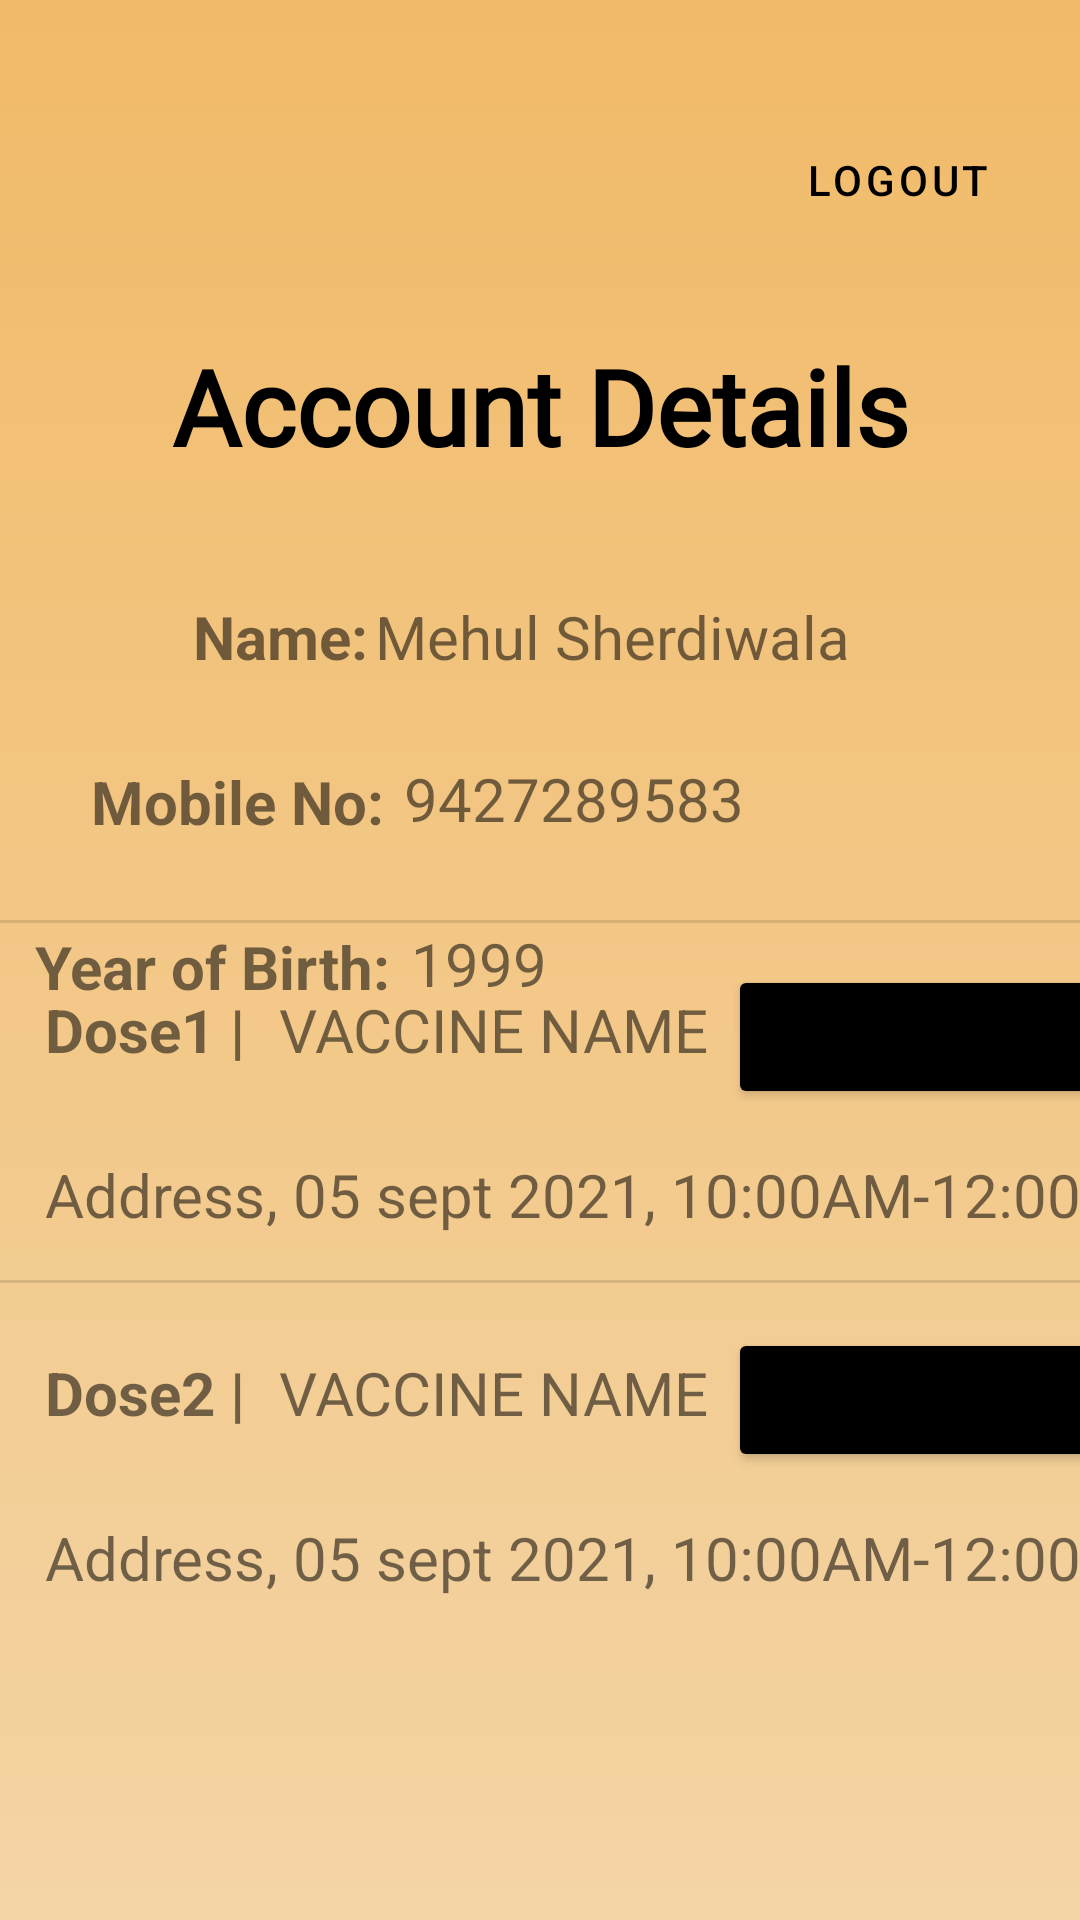

Layout XML and referenced resources for this Android screen:
<!-- AndroidManifest.xml: application theme Theme.CoVax -->
<!-- res/layout/activity_user_dashboard.xml -->
<?xml version="1.0" encoding="utf-8"?>
<androidx.constraintlayout.widget.ConstraintLayout xmlns:android="http://schemas.android.com/apk/res/android"
    xmlns:app="http://schemas.android.com/apk/res-auto"
    xmlns:tools="http://schemas.android.com/tools"
    android:layout_width="match_parent"
    android:layout_height="match_parent"
    android:background="@drawable/theme_background"
    tools:context=".UserDashboard">

    <TextView
        android:id="@+id/textView"
        android:layout_width="wrap_content"
        android:layout_height="wrap_content"
        android:layout_marginTop="112dp"
        android:fontFamily="@font/carter_one"
        android:text="Account Details"
        android:textColor="@color/black"
        android:textSize="35sp"
        android:textStyle="bold"
        app:layout_constraintEnd_toEndOf="parent"
        app:layout_constraintStart_toStartOf="parent"
        app:layout_constraintTop_toTopOf="parent" />

    <TextView
        android:id="@+id/textView2"
        android:layout_width="wrap_content"
        android:layout_height="wrap_content"
        android:layout_marginTop="40dp"
        android:text="Name:"
        android:textSize="20sp"
        android:textStyle="bold"
        app:layout_constraintEnd_toEndOf="parent"
        app:layout_constraintHorizontal_bias="0.213"
        app:layout_constraintStart_toStartOf="parent"
        app:layout_constraintTop_toBottomOf="@+id/textView" />

    <TextView
        android:id="@+id/txt_dash_username"
        android:layout_width="223dp"
        android:layout_height="26dp"
        android:layout_marginTop="40dp"
        android:text="Mehul Sherdiwala"
        android:textSize="20sp"
        app:layout_constraintEnd_toEndOf="parent"
        app:layout_constraintHorizontal_bias="0.166"
        app:layout_constraintStart_toEndOf="@+id/textView2"
        app:layout_constraintTop_toBottomOf="@+id/textView" />

    <TextView
        android:id="@+id/textView5"
        android:layout_width="wrap_content"
        android:layout_height="wrap_content"
        android:layout_marginTop="28dp"
        android:text="Mobile No:"
        android:textSize="20sp"
        android:textStyle="bold"
        app:layout_constraintEnd_toEndOf="parent"
        app:layout_constraintHorizontal_bias="0.115"
        app:layout_constraintStart_toStartOf="parent"
        app:layout_constraintTop_toBottomOf="@+id/textView2" />

    <TextView
        android:id="@+id/textView6"
        android:layout_width="wrap_content"
        android:layout_height="wrap_content"
        android:layout_marginTop="28dp"
        android:text="Year of Birth:"
        android:textSize="20sp"
        android:textStyle="bold"
        app:layout_constraintEnd_toEndOf="parent"
        app:layout_constraintHorizontal_bias="0.048"
        app:layout_constraintStart_toStartOf="parent"
        app:layout_constraintTop_toBottomOf="@+id/textView5" />

    <TextView
        android:id="@+id/txt_dash_mobile_no"
        android:layout_width="wrap_content"
        android:layout_height="wrap_content"
        android:layout_marginTop="28dp"
        android:text="9427289583"
        android:textSize="20sp"
        app:layout_constraintEnd_toEndOf="parent"
        app:layout_constraintHorizontal_bias="0.055"
        app:layout_constraintStart_toEndOf="@+id/textView5"
        app:layout_constraintTop_toBottomOf="@+id/txt_dash_username" />

    <TextView
        android:id="@+id/txt_dash_year"
        android:layout_width="wrap_content"
        android:layout_height="wrap_content"
        android:layout_marginTop="28dp"
        android:text="1999"
        android:textSize="20sp"
        app:layout_constraintEnd_toEndOf="parent"
        app:layout_constraintHorizontal_bias="0.038"
        app:layout_constraintStart_toEndOf="@+id/textView6"
        app:layout_constraintTop_toBottomOf="@+id/txt_dash_mobile_no" />

    <TextView
        android:id="@+id/textView10"
        android:layout_width="wrap_content"
        android:layout_height="wrap_content"
        android:text="Doses"
        android:textSize="24sp"
        android:textStyle="bold"
        app:layout_constraintBottom_toTopOf="@+id/linearLayout2"
        app:layout_constraintEnd_toEndOf="parent"
        app:layout_constraintStart_toStartOf="parent"
        app:layout_constraintTop_toBottomOf="@+id/txt_dash_year"
        app:layout_constraintVertical_bias="1.0" />

    <LinearLayout
        android:id="@+id/linearLayout2"
        android:layout_width="410dp"
        android:layout_height="344dp"
        android:orientation="vertical"
        app:layout_constraintBottom_toBottomOf="parent"
        app:layout_constraintEnd_toEndOf="parent"
        app:layout_constraintHorizontal_bias="0.0"
        app:layout_constraintStart_toStartOf="parent"
        app:layout_constraintTop_toBottomOf="@+id/txt_dash_year"
        app:layout_constraintVertical_bias="0.73">

        <LinearLayout
            android:layout_width="match_parent"
            android:layout_height="wrap_content"
            android:orientation="horizontal"
            android:padding="15dp">

            <TextView
                android:id="@+id/textView12"
                android:layout_width="wrap_content"
                android:layout_height="wrap_content"
                android:layout_weight="1"
                android:text="Dose1 | "
                android:textSize="20sp"
                android:textStyle="bold" />

            <TextView
                android:id="@+id/txt_dash_dose1_vaccine"
                android:layout_width="wrap_content"
                android:layout_height="wrap_content"
                android:layout_weight="1"
                android:text="Vaccine Name"
                android:textAllCaps="true"
                android:textSize="20sp" />

            <Button
                android:id="@+id/btn_dose1"
                android:layout_width="wrap_content"
                android:layout_height="wrap_content"
                android:backgroundTint="@color/black"
                android:layout_weight="10"
                android:textAlignment="center"
                android:text="Book" />
        </LinearLayout>

        <LinearLayout
            android:layout_width="wrap_content"
            android:layout_height="wrap_content"
            android:orientation="horizontal"
            android:paddingHorizontal="15dp"
            android:paddingBottom="15dp">

            <TextView
                android:id="@+id/txt_dash_dose1_address"
                android:layout_width="wrap_content"
                android:layout_height="wrap_content"
                android:layout_weight="1"
                android:text="Address"
                android:textSize="20sp" />

            <TextView
                android:id="@+id/txt_dash_dose1_date"
                android:layout_width="wrap_content"
                android:layout_height="wrap_content"
                android:layout_weight="1"
                android:text=", 05 sept 2021"
                android:textSize="20sp" />

            <TextView
                android:id="@+id/txt_dash_dose1_slot"
                android:layout_width="wrap_content"
                android:layout_height="wrap_content"
                android:layout_weight="1"
                android:text=", 10:00AM-12:00AM"
                android:textSize="20sp" />

        </LinearLayout>

        <View
            android:id="@+id/divider2"
            android:layout_width="match_parent"
            android:layout_height="1dp"
            android:background="?android:attr/listDivider" />

        <LinearLayout
            android:layout_width="match_parent"
            android:layout_height="wrap_content"
            android:orientation="horizontal"
            android:padding="15dp">

            <TextView
                android:id="@+id/textView14"
                android:layout_width="wrap_content"
                android:layout_height="wrap_content"
                android:layout_weight="1"
                android:text="Dose2 | "
                android:textSize="20sp"
                android:textStyle="bold" />

            <TextView
                android:id="@+id/txt_dash_dose2_vaccine"
                android:layout_width="wrap_content"
                android:layout_height="wrap_content"
                android:layout_weight="1"
                android:text="Vaccine Name"
                android:textAllCaps="true"
                android:textSize="20sp" />

            <Button
                android:id="@+id/btn_dose2"
                android:layout_width="wrap_content"
                android:layout_height="wrap_content"
                android:layout_weight="10"
                android:backgroundTint="@color/black"
                android:text="Book"
                android:textAlignment="center" />
        </LinearLayout>

        <LinearLayout
            android:layout_width="wrap_content"
            android:layout_height="wrap_content"
            android:orientation="horizontal"
            android:paddingHorizontal="15dp">

            <TextView
                android:id="@+id/txt_dash_dose2_address"
                android:layout_width="wrap_content"
                android:layout_height="wrap_content"
                android:layout_weight="1"
                android:text="Address"
                android:textSize="20sp" />

            <TextView
                android:id="@+id/txt_dash_dose2_date"
                android:layout_width="wrap_content"
                android:layout_height="wrap_content"
                android:layout_weight="1"
                android:text=", 05 sept 2021"
                android:textSize="20sp" />

            <TextView
                android:id="@+id/txt_dash_dose2_slot"
                android:layout_width="wrap_content"
                android:layout_height="wrap_content"
                android:layout_weight="1"
                android:text=", 10:00AM-12:00AM"
                android:textSize="20sp" />
        </LinearLayout>
    </LinearLayout>

    <View
        android:id="@+id/divider4"
        android:layout_width="409dp"
        android:layout_height="1dp"
        android:background="?android:attr/listDivider"
        app:layout_constraintEnd_toEndOf="parent"
        app:layout_constraintStart_toStartOf="parent"
        app:layout_constraintTop_toBottomOf="@+id/textView10" />

    <Button
        android:id="@+id/btn_dash_logout"
        style="@style/Widget.MaterialComponents.Button.OutlinedButton"
        android:layout_width="wrap_content"
        android:layout_height="wrap_content"
        android:layout_marginTop="36dp"
        android:text="Logout"
        android:textColor="@color/black"
        app:layout_constraintEnd_toEndOf="parent"
        app:layout_constraintHorizontal_bias="0.949"
        app:layout_constraintStart_toStartOf="parent"
        app:layout_constraintTop_toTopOf="parent" />


</androidx.constraintlayout.widget.ConstraintLayout>
<!-- resources referenced by this layout -->
<resources>
  <color name="black">#FF000000</color>
  <!-- drawable theme_background (drawable) -->
  <?xml version="1.0" encoding="utf-8"?>
  <shape xmlns:android="http://schemas.android.com/apk/res/android">
  
      <gradient
          android:angle="1"
          android:startColor="#F1BA68"
          android:endColor="#F4D5A6"
          android:type="linear" />
  </shape>
  <style name="Theme.CoVax" parent="Theme.MaterialComponents.DayNight.NoActionBar">
          
          <item name="colorPrimary">@color/purple_500</item>
          <item name="colorPrimaryVariant">@color/purple_700</item>
          <item name="colorOnPrimary">@color/white</item>
          
  
  
  
          
          
          <item name="android:statusBarColor" tools:targetApi="l">?attr/colorPrimaryVariant</item>
          
          <item name="android:windowTranslucentStatus">true</item>
          <item name="textInputStyle">@style/Widget.reminder.TextInputLayout</item>
  
          <item name="colorOnSurface">@color/text_black</item>
          <item name="colorSecondary">@color/text_black</item>
      </style>
  <color name="purple_500">#FF6200EE</color>
  <color name="purple_700">#FF3700B3</color>
  <color name="white">#FFFFFFFF</color>
  <style name="Widget.reminder.TextInputLayout" parent="Widget.MaterialComponents.TextInputLayout.OutlinedBox">
          <item name="materialThemeOverlay">@style/Theme.reminder.TextInputLayout</item>
          <item name="shapeAppearance">@style/ShapeAppearance.App.SmallComponent</item>
          <item name="boxStrokeColor">?attr/colorOnSurface</item>
          <item name="hintTextColor">?attr/colorOnSurface</item>
      </style>
  <color name="text_black">#29292B</color>
  <style name="Theme.reminder.TextInputLayout" parent="">
          <item name="colorPrimary">@color/text_black</item>
          <item name="colorOnSurface">@color/text_black</item>
          <item name="colorError">@color/red</item>
          <item name="editTextStyle">@style/Widget.MaterialComponents.TextInputEditText.OutlinedBox</item>
      </style>
  <style name="ShapeAppearance.App.SmallComponent" parent="ShapeAppearance.MaterialComponents.SmallComponent">
          <item name="cornerFamily">rounded</item>
          <item name="cornerSize">4dp</item>
      </style>
  <color name="red">#AEDD0A2A</color>
</resources>
